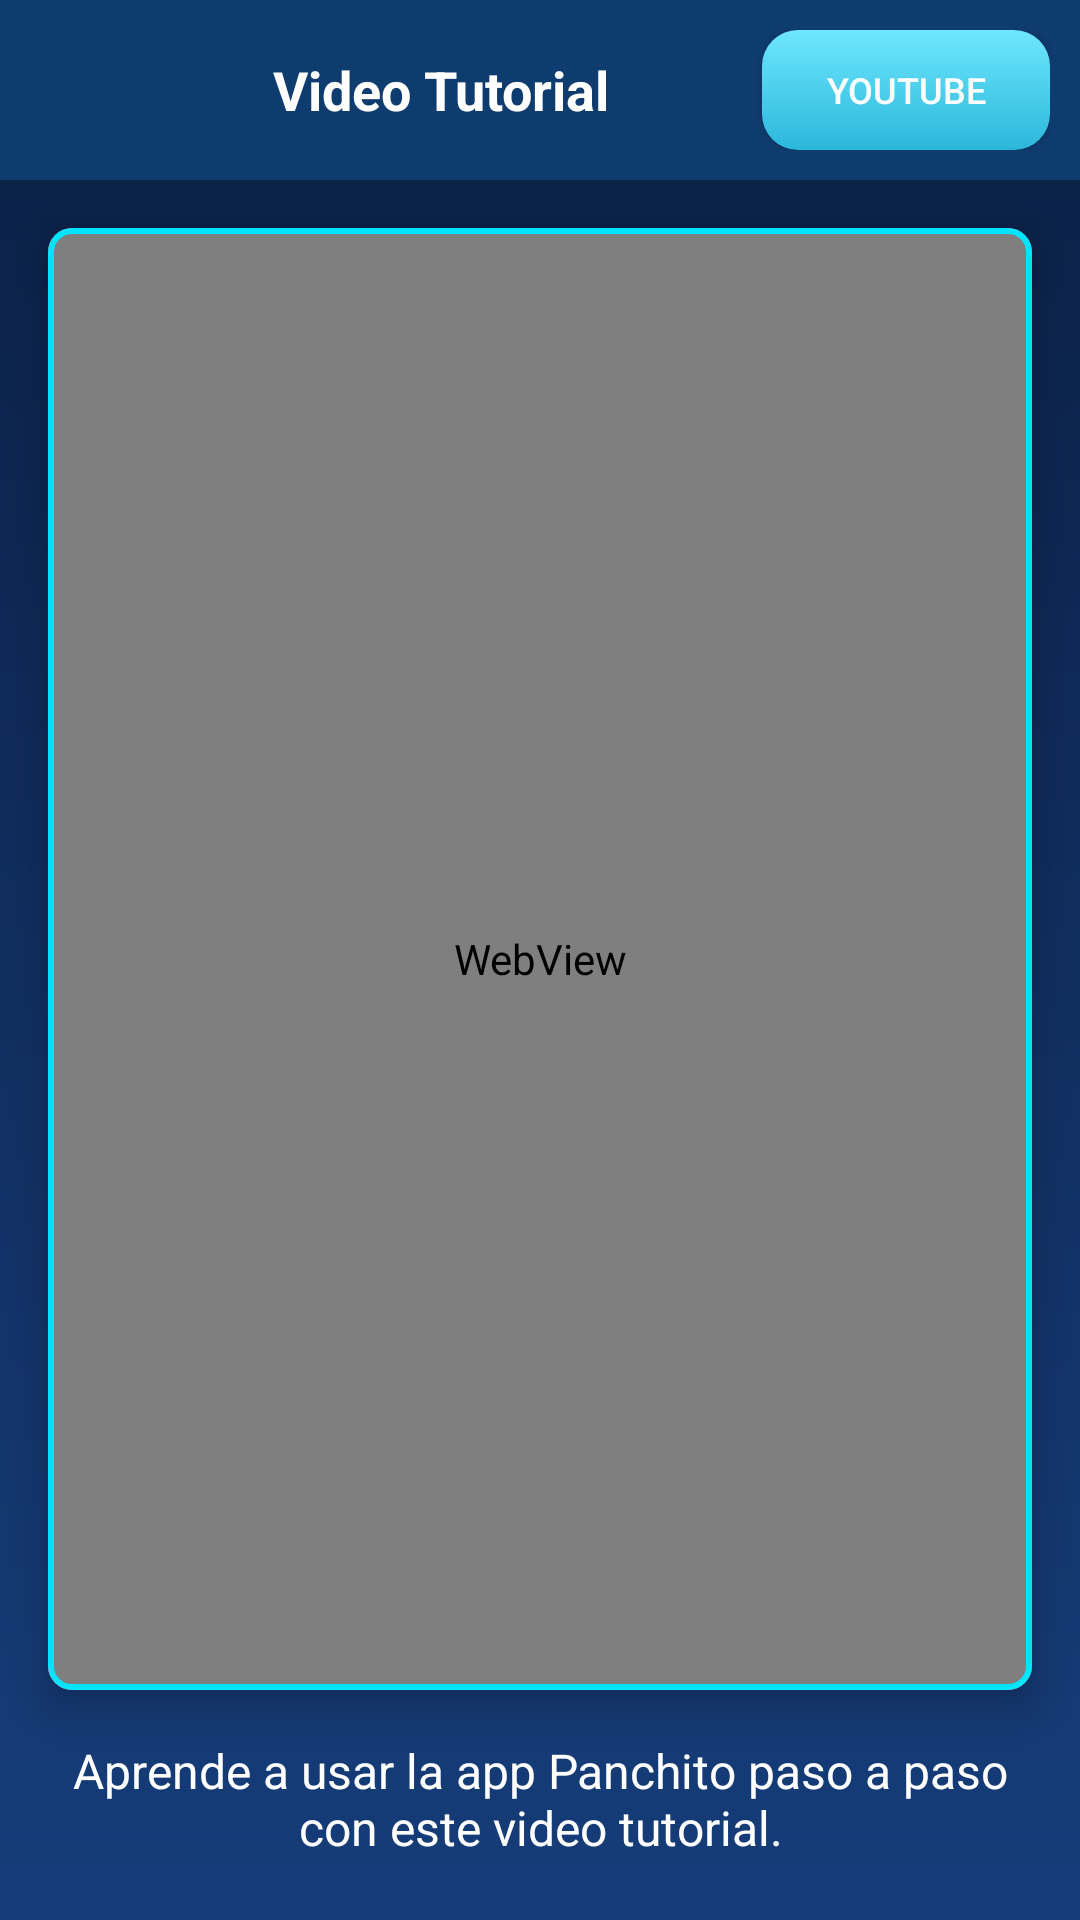

Android layout source for this screen:
<!-- AndroidManifest.xml: application theme Theme.App_Panchito_Explorer -->
<!-- res/layout/activity_video.xml -->
<?xml version="1.0" encoding="utf-8"?>
<androidx.constraintlayout.widget.ConstraintLayout
    xmlns:android="http://schemas.android.com/apk/res/android"
    xmlns:app="http://schemas.android.com/apk/res-auto"
    xmlns:tools="http://schemas.android.com/tools"
    android:id="@+id/main"
    android:layout_width="match_parent"
    android:layout_height="match_parent"
    android:background="@drawable/bg_gradiente"
    tools:context=".VideoActivity">

    <LinearLayout
        android:id="@+id/headerVideo"
        android:layout_width="0dp"
        android:layout_height="60dp"
        android:orientation="horizontal"
        android:gravity="center_vertical"
        android:padding="10dp"
        android:background="#0E3C6E"
        app:layout_constraintTop_toTopOf="parent"
        app:layout_constraintStart_toStartOf="parent"
        app:layout_constraintEnd_toEndOf="parent">

        <ImageView
            android:id="@+id/btnBack"
            android:layout_width="30dp"
            android:layout_height="30dp"
            android:src="@drawable/ic_regresar"/>

        <TextView
            android:layout_width="0dp"
            android:layout_height="wrap_content"
            android:layout_weight="1"
            android:text="Video Tutorial"
            android:textColor="#FFFFFF"
            android:textSize="18sp"
            android:textStyle="bold"
            android:gravity="center"/>

        <Button
            android:id="@+id/btnAbrirYoutube"
            android:layout_width="96dp"
            android:layout_height="40dp"
            android:background="@drawable/btn_iniciar"
            android:text="YouTube"
            android:textColor="#FFFFFF"
            android:textSize="12sp"/>
    </LinearLayout>

    <com.google.android.material.card.MaterialCardView
        android:id="@+id/cardVideo"
        android:layout_width="0dp"
        android:layout_height="0dp"
        android:layout_margin="16dp"
        app:cardCornerRadius="8dp"
        app:cardElevation="8dp"
        app:strokeColor="#00E5FF"
        app:strokeWidth="2dp"
        app:layout_constraintTop_toBottomOf="@id/headerVideo"
        app:layout_constraintBottom_toTopOf="@id/textoVideo"
        app:layout_constraintStart_toStartOf="parent"
        app:layout_constraintEnd_toEndOf="parent">

        <WebView
            android:id="@+id/webVideo"
            android:layout_width="match_parent"
            android:layout_height="match_parent"/>
    </com.google.android.material.card.MaterialCardView>

    <TextView
        android:id="@+id/textoVideo"
        android:layout_width="0dp"
        android:layout_height="wrap_content"
        android:layout_marginStart="16dp"
        android:layout_marginEnd="16dp"
        android:layout_marginBottom="20dp"
        android:text="Aprende a usar la app Panchito paso a paso con este video tutorial."
        android:textColor="#FFFFFF"
        android:textSize="16sp"
        android:gravity="center"
        app:layout_constraintBottom_toBottomOf="parent"
        app:layout_constraintStart_toStartOf="parent"
        app:layout_constraintEnd_toEndOf="parent"/>

</androidx.constraintlayout.widget.ConstraintLayout>
<!-- resources referenced by this layout -->
<resources>
  <!-- drawable bg_gradiente (drawable) -->
  <shape xmlns:android="http://schemas.android.com/apk/res/android">
      <gradient
          android:startColor="#0A1F44"
          android:endColor="#163D7A"
          android:angle="270"/>
  </shape>
  <!-- drawable btn_iniciar (drawable) -->
  <?xml version="1.0" encoding="utf-8"?>
  <selector xmlns:android="http://schemas.android.com/apk/res/android">
  
      
      <item android:state_pressed="true">
          <shape>
              <gradient
                  android:startColor="#2BB7DA"
                  android:endColor="#1A8CA8"
                  android:angle="270"/>
              <corners android:radius="12dp"/>
          </shape>
      </item>
  
      
      <item>
          <shape>
              <gradient
                  android:startColor="#6EE7FF"
                  android:endColor="#2BB7DA"
                  android:angle="270"/>
              <corners android:radius="12dp"/>
          </shape>
      </item>
  
  </selector>
  <style name="Theme.App_Panchito_Explorer" parent="Theme.AppCompat.DayNight.NoActionBar">
          
          <item name="colorPrimary">@color/purple_500</item>
          <item name="colorPrimaryVariant">@color/purple_700</item>
          <item name="colorOnPrimary">@color/white</item>
          
          <item name="colorSecondary">@color/teal_200</item>
          <item name="colorSecondaryVariant">@color/teal_700</item>
          <item name="colorOnSecondary">@color/black</item>
          
          <item name="android:statusBarColor">?attr/colorPrimaryVariant</item>
          
      </style>
  <!-- not gathered from this repository: default colours our renderer supplied (Android Studio template values) -->
  <color name="purple_500">#FF6200EE</color>
  <color name="purple_700">#FF3700B3</color>
  <color name="teal_200">#FF03DAC5</color>
  <color name="teal_700">#FF018786</color>
  <color name="black">#FF000000</color>
  <color name="white">#FFFFFFFF</color>
</resources>
